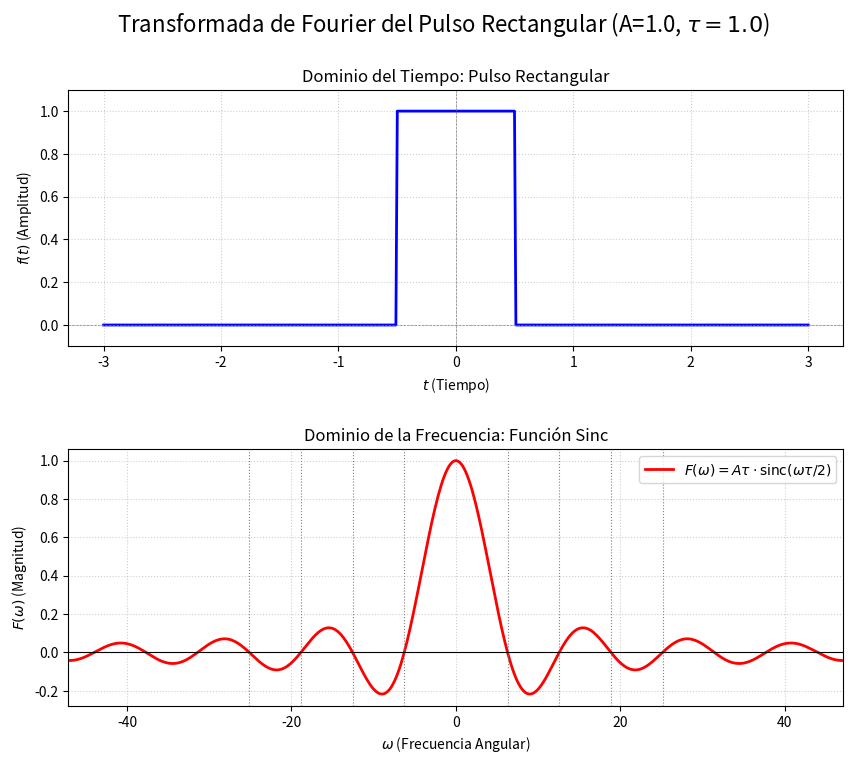

The script that saved this image:
import numpy as np
import matplotlib.pyplot as plt

# Amplitud del pulso (A)
A = 1.0
# Duración total del pulso (tau)
tau = 1.0

def pulso_rectangular(t, A, tau):
    """Define el pulso rectangular f(t) con amplitud A y duración tau."""
    return np.where(np.abs(t) <= tau / 2, A, 0.0)

def transformada_fourier_rect(omega, A, tau):
    """
    Define la Transformada de Fourier F(omega) del pulso rectangular.
    F(omega) = A * tau * sinc(omega * tau / 2)
    La función numpy.sinc(x) es sin(pi*x)/(pi*x), por lo que debemos ajustar los argumentos.
    Usaremos la forma: F(omega) = A * tau * [sin(x) / x] donde x = omega * tau / 2
    """
    x = omega * tau / 2.0
    sinc_no_normalizada = np.where(x != 0, np.sin(x) / x, 1.0)
    
    return A * tau * sinc_no_normalizada

# Dominio del tiempo (t) para el pulso
t = np.linspace(-3 * tau, 3 * tau, 500)
# Dominio de la frecuencia (omega = 2*pi*f) para la transformada
# Se extiende lo suficiente para ver varios lóbulos de la función sinc.
omega = np.linspace(-15 * np.pi, 15 * np.pi, 500)

# Calcular las funciones
f_t = pulso_rectangular(t, A, tau)
F_omega = transformada_fourier_rect(omega, A, tau)

fig, axs = plt.subplots(2, 1, figsize=(10, 8))
fig.suptitle(f'Transformada de Fourier del Pulso Rectangular (A={A}, $\\tau={tau}$)', fontsize=16)
plt.subplots_adjust(hspace=0.4)

axs[0].plot(t, f_t, 'b', linewidth=2, label=r'$f(t) = \text{rect}(t/\tau)$')
axs[0].set_title('Dominio del Tiempo: Pulso Rectangular', fontsize=12)
axs[0].set_xlabel('$t$ (Tiempo)')
axs[0].set_ylabel('$f(t)$ (Amplitud)')
axs[0].set_ylim(-0.1, A + 0.1)
axs[0].axhline(0, color='gray', linestyle='--', linewidth=0.5)
axs[0].axvline(0, color='gray', linestyle='--', linewidth=0.5)
axs[0].grid(True, linestyle=':', alpha=0.6)

axs[1].plot(omega, F_omega, 'r', linewidth=2, label=r'$F(\omega) = A\tau \cdot \text{sinc}(\omega\tau/2)$')

# Marcar los ceros de la función sinc
# Los ceros ocurren cuando omega * tau / 2 = n*pi, es decir, omega = 2*n*pi / tau
cero_indices = np.arange(1, 5) * 2 * np.pi / tau
for cero in cero_indices:
    axs[1].axvline(cero, color='gray', linestyle=':', linewidth=0.8)
    axs[1].axvline(-cero, color='gray', linestyle=':', linewidth=0.8)

axs[1].set_title('Dominio de la Frecuencia: Función Sinc', fontsize=12)
axs[1].set_xlabel(r'$\omega$ (Frecuencia Angular)')
axs[1].set_ylabel(r'$F(\omega)$ (Magnitud)')
axs[1].axhline(0, color='black', linewidth=0.8)
axs[1].grid(True, linestyle=':', alpha=0.6)
axs[1].set_xlim(omega[0], omega[-1])
axs[1].legend()
plt.show()
